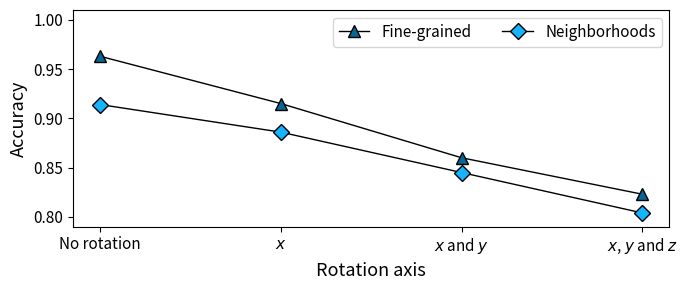

Reproduce this figure in Python. (Note: this script raises an exception after producing the figure.)
import numpy as np
import matplotlib.pyplot as plt
import sys

mydpi = 300

pltsize = (7, 3)

# TOP 5 - 4 slices - fanout 10
fine_grained_accuracy = [ 0.963, 0.915, 0.86, 0.823 ]
neighborhoods_accuracy = [ 0.914, 0.886, 0.845, 0.804 ]

N = len(neighborhoods_accuracy)
index = np.arange(N)  # the x locations for the groups

fig, ax = plt.subplots(figsize=pltsize)

ax.set_xticks(index)
ax.set_xlabel('Rotation axis', fontsize=13)
ax.set_xticklabels(['No rotation', '$x$', '$x$ and $y$', '$x$, $y$ and $z$'], fontsize=11)

ax.tick_params(axis='both', which='major', labelsize=11)
ax.tick_params(axis='both', which='minor', labelsize=11)

l1 = ax.plot(index, fine_grained_accuracy, linestyle='solid', color='black', markerfacecolor='#076794', marker='^', linewidth=1, markersize=8)
l2 = ax.plot(index, neighborhoods_accuracy, linestyle='solid', color='black', markerfacecolor='#14b4ff', marker='D', linewidth=1, markersize=8)

ax.set_ylabel('Accuracy', fontsize=13)
ax.set_ylim([0.79, 1.01])


ax.legend((l1[0], l2[0]), ['Fine-grained', 'Neighborhoods'], fontsize=11, ncol=3, loc='upper right')



plt.tight_layout()
plt.savefig('../images/modified_stl.png', dpi=mydpi, bbox_inches='tight', pad_inches=0.03)
